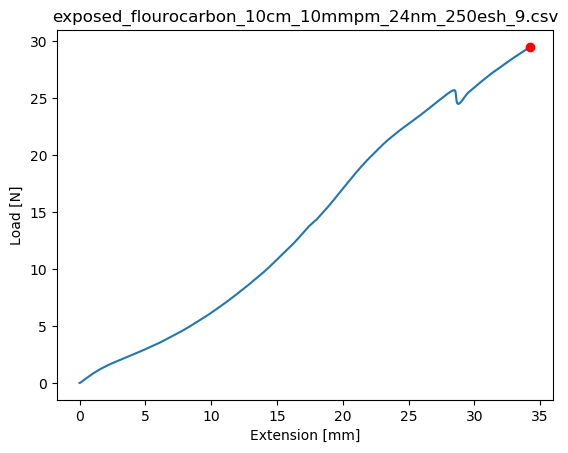

Data behind this chart, as committed beside it:
Test Name, Test Mode, Test Type, Control, Test Speed 1, Test Speed 2, Test Speed 3, Change Point 1, Change Point 2, Disp. Origin, Break and Limit Action, Sensitivity:, Level:
, Single, Tensile, Stroke, 10, 1, 1, Off, Off, Start, Stop, 0, 1
Title, Sub title, Comment
Shape:, Batch Size:, SubBatch Size:
Plate, 1, 1
Name:, Thickness, Width, Gauge Length, 
Size Unit:, mm, mm, mm, 
1 - 1, 1, 1, 100, 
Name, 
Parameter, 
Units, 
1 - 1, 
1- 1
Time, Force, Stroke, 
sec, N, mm, 
0.00, 0, 0, 
0.05, .001, 9.333333E-03, 
0.10, .002, 1.866667E-02, 
0.15, .004, .028, 
0.20, .007, 3.733334E-02, 
0.25, .013, 4.666667E-02, 
0.30, .021, .056, 
0.35, .028, 6.500001E-02, 
0.40, .035, 7.433333E-02, 
0.45, .042, 8.366667E-02, 
0.50, .049, .093, 
0.55, .059, 0.1023, 
0.60, .067, 0.1117, 
0.65, .074, .121, 
0.70, .083, .13, 
0.75, .091, 0.1393, 
0.80, .1, 0.1487, 
0.85, .11, .158, 
0.90, .119, .167, 
0.95, .126, 0.1763, 
1.00, .134, 0.1857, 
1.05, .141, .195, 
1.10, .15, 0.2043, 
1.15, .158, 0.2133, 
1.20, .166, 0.2227, 
1.25, .173, .232, 
1.30, .179, 0.2413, 
1.35, .188, 0.2507, 
1.40, .196, 0.2597, 
1.45, .204, .269, 
1.50, .214, 0.2783, 
1.55, .221, 0.2877, 
1.60, .228, .297, 
1.65, .237, .306, 
1.70, .244, 0.3153, 
1.75, .253, 0.3247, 
1.80, .263, .334, 
1.85, .27, 0.3433, 
1.90, .279, 0.3523, 
1.95, .286, 0.3617, 
2.00, .294, .371, 
2.05, .302, .38, 
2.10, .309, .389, 
2.15, .317, .398, 
2.20, .324, .407, 
2.25, .331, .416, 
... 4,060 more rows
